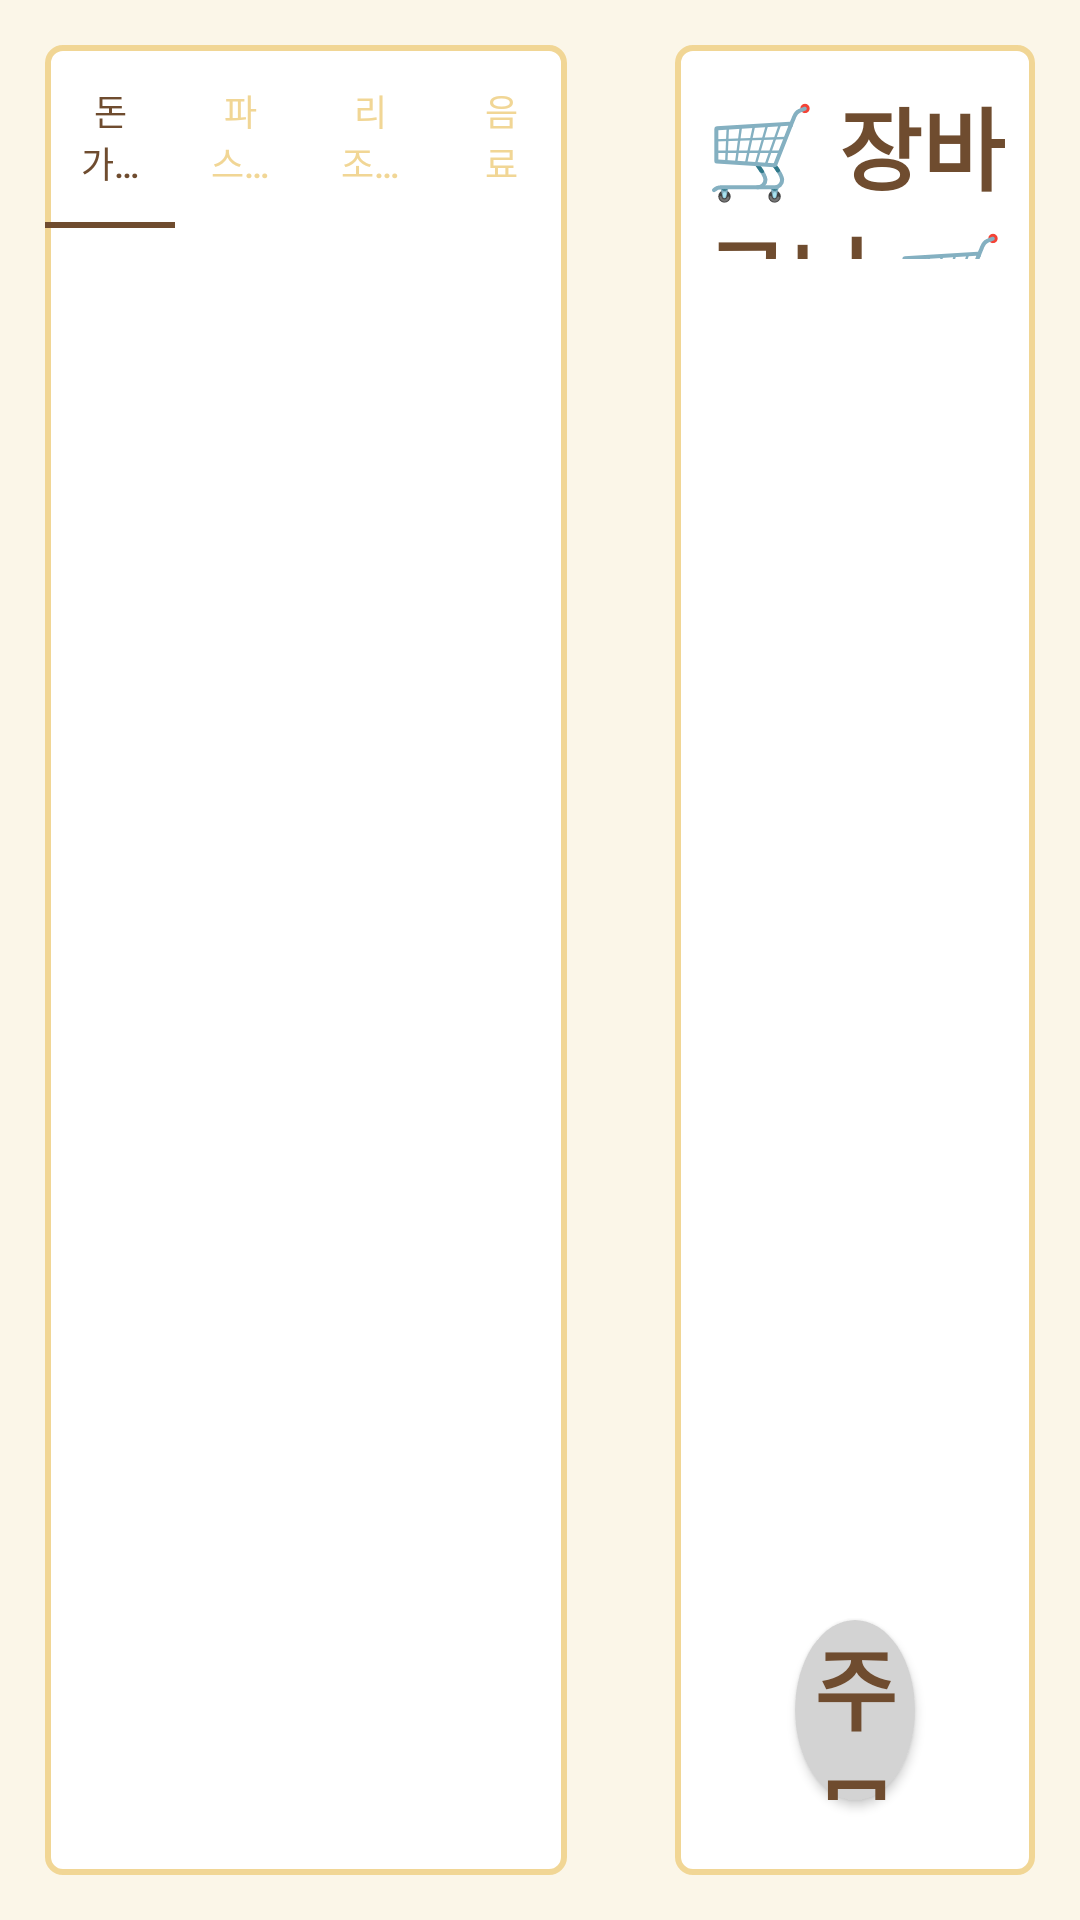

Android layout source for this screen:
<!-- AndroidManifest.xml: application theme Theme.Kiosk -->
<!-- res/layout/fragment_menu.xml -->
<?xml version="1.0" encoding="utf-8"?>
<LinearLayout xmlns:android="http://schemas.android.com/apk/res/android"
    android:layout_width="match_parent"
    android:layout_height="match_parent"
    xmlns:app="http://schemas.android.com/apk/res-auto"
    android:background="@color/orange_background">

    <LinearLayout
        android:layout_width="match_parent"
        android:layout_height="match_parent"
        android:orientation="horizontal"
        android:weightSum="1">

        
        <LinearLayout
            android:layout_width="0dp"
            android:layout_height="match_parent"
            android:layout_margin="15dp"
            android:orientation="vertical"
            android:weightSum="1"
            android:layout_weight="0.58"
            android:background="@drawable/outline_orange">

            <com.google.android.material.tabs.TabLayout
                android:id="@+id/tab_layout"
                android:layout_width="match_parent"
                android:layout_height="0dp"
                android:layout_weight="0.1"
                app:tabGravity="fill"
                app:tabMode="fixed"
                app:tabTextAppearance="@style/tab_text"
                app:tabTextColor="@color/orange"
                app:tabSelectedTextColor="@color/word"
                app:tabIndicatorColor="@color/word">

                <com.google.android.material.tabs.TabItem
                    android:id="@+id/item1"
                    android:layout_width="wrap_content"
                    android:layout_height="wrap_content"
                    android:text="돈가스" />

                <com.google.android.material.tabs.TabItem
                    android:id="@+id/item2"
                    android:layout_width="wrap_content"
                    android:layout_height="wrap_content"
                    android:text="파스타" />

                <com.google.android.material.tabs.TabItem
                    android:id="@+id/item3"
                    android:layout_width="wrap_content"
                    android:layout_height="wrap_content"
                    android:text="리조또" />

                <com.google.android.material.tabs.TabItem
                    android:id="@+id/item4"
                    android:layout_width="wrap_content"
                    android:layout_height="wrap_content"
                    android:text="음료" />

            </com.google.android.material.tabs.TabLayout>

            <LinearLayout
                android:layout_width="match_parent"
                android:layout_height="0dp"
                android:layout_weight= "0.9">

                <FrameLayout
                    android:id="@+id/tab_container"
                    android:layout_width="match_parent"
                    android:layout_height="match_parent"></FrameLayout>
            </LinearLayout>
        </LinearLayout>

        
        <View
            android:layout_width="0dp"
            android:layout_height="match_parent"
            android:layout_weight="0.02">
        </View>

        
        <LinearLayout
            android:layout_width="0dp"
            android:layout_height="match_parent"
            android:layout_weight="0.4"
            android:layout_margin="15dp"
            android:weightSum="1.02"
            android:orientation="vertical"
            android:background="@drawable/outline_orange">

            <View
                android:layout_width="match_parent"
                android:layout_height="0dp"
                android:layout_weight="0.02"/>

            <TextView
                android:layout_width="match_parent"
                android:layout_height="0dp"
                android:layout_weight="0.1"
                android:gravity="center"
                android:text="🛒 장바구니 🛒"
                android:textStyle="bold"
                android:textSize="30dp"
                android:textColor="@color/word"
                android:fontFamily="@font/cafe"></TextView>

            <androidx.recyclerview.widget.RecyclerView
                android:id="@+id/rv_shopping"
                android:layout_width="match_parent"
                android:layout_height="0dp"
                android:layout_weight="0.75"></androidx.recyclerview.widget.RecyclerView>

            <LinearLayout
                android:layout_width="match_parent"
                android:layout_height="0dp"
                android:gravity="center"
                android:layout_weight="0.15">

                <Button
                    android:id="@+id/btn_go_order"
                    android:layout_width="match_parent"
                    android:layout_height="match_parent"
                    android:layout_marginRight="40dp"
                    android:layout_marginLeft="40dp"
                    android:layout_marginBottom="20dp"
                    android:layout_marginTop="10dp"
                    android:text="주문하기"
                    android:textStyle="bold"
                    android:textSize="30dp"
                    android:textColor="@color/word"
                    android:onClick="clickHandler"
                    android:fontFamily="@font/cafe"
                    android:background="@drawable/btn_circle">
                </Button>

            </LinearLayout>
        </LinearLayout>
    </LinearLayout>

</LinearLayout>
<!-- resources referenced by this layout -->
<resources>
  <color name="orange">#F1D695</color>
  <color name="orange_background">#FBF6E8</color>
  <color name="word">#6F4C2F</color>
  <!-- drawable btn_circle (drawable) -->
  <?xml version="1.0" encoding="utf-8"?>
  <selector xmlns:android="http://schemas.android.com/apk/res/android">
      <item>
          <shape android:shape="oval">
              <solid android:color="#d3d3d3" />
          </shape>
      </item>
  
  </selector>
  <!-- drawable outline_orange (drawable) -->
  <?xml version="1.0" encoding="utf-8"?>
  <shape xmlns:android="http://schemas.android.com/apk/res/android">
      <solid
          android:color="@color/white"/>
      <corners
          android:bottomRightRadius="5dp"
          android:bottomLeftRadius="5dp"
          android:topRightRadius="5dp"
          android:topLeftRadius="5dp"/>
      <stroke
          android:width="2dp"
          android:color="@color/orange" />
  </shape>
  <style name="tab_text" parent="TextAppearance.AppCompat.Widget.ActionBar.Menu">
          <item name="android:textSize">25dp</item>
      </style>
  <style name="Theme.Kiosk" parent="Theme.AppCompat.Light">
          
          <item name="colorPrimary">@color/purple_500</item>
          <item name="colorPrimaryVariant">@color/purple_700</item>
          <item name="colorOnPrimary">@color/white</item>
          
          <item name="colorSecondary">@color/teal_200</item>
          <item name="colorSecondaryVariant">@color/teal_700</item>
          <item name="colorOnSecondary">@color/black</item>
          
          <item name="android:statusBarColor" tools:targetApi="l">?attr/colorPrimaryVariant</item>
          
          <item name="windowNoTitle">true</item>
          
          <item name="android:windowFullscreen">true</item>
      </style>
  <color name="white">#FFFFFFFF</color>
  <color name="purple_500">#FF6200EE</color>
  <color name="purple_700">#FF3700B3</color>
  <color name="teal_200">#FF03DAC5</color>
  <color name="teal_700">#FF018786</color>
  <color name="black">#FF000000</color>
</resources>
